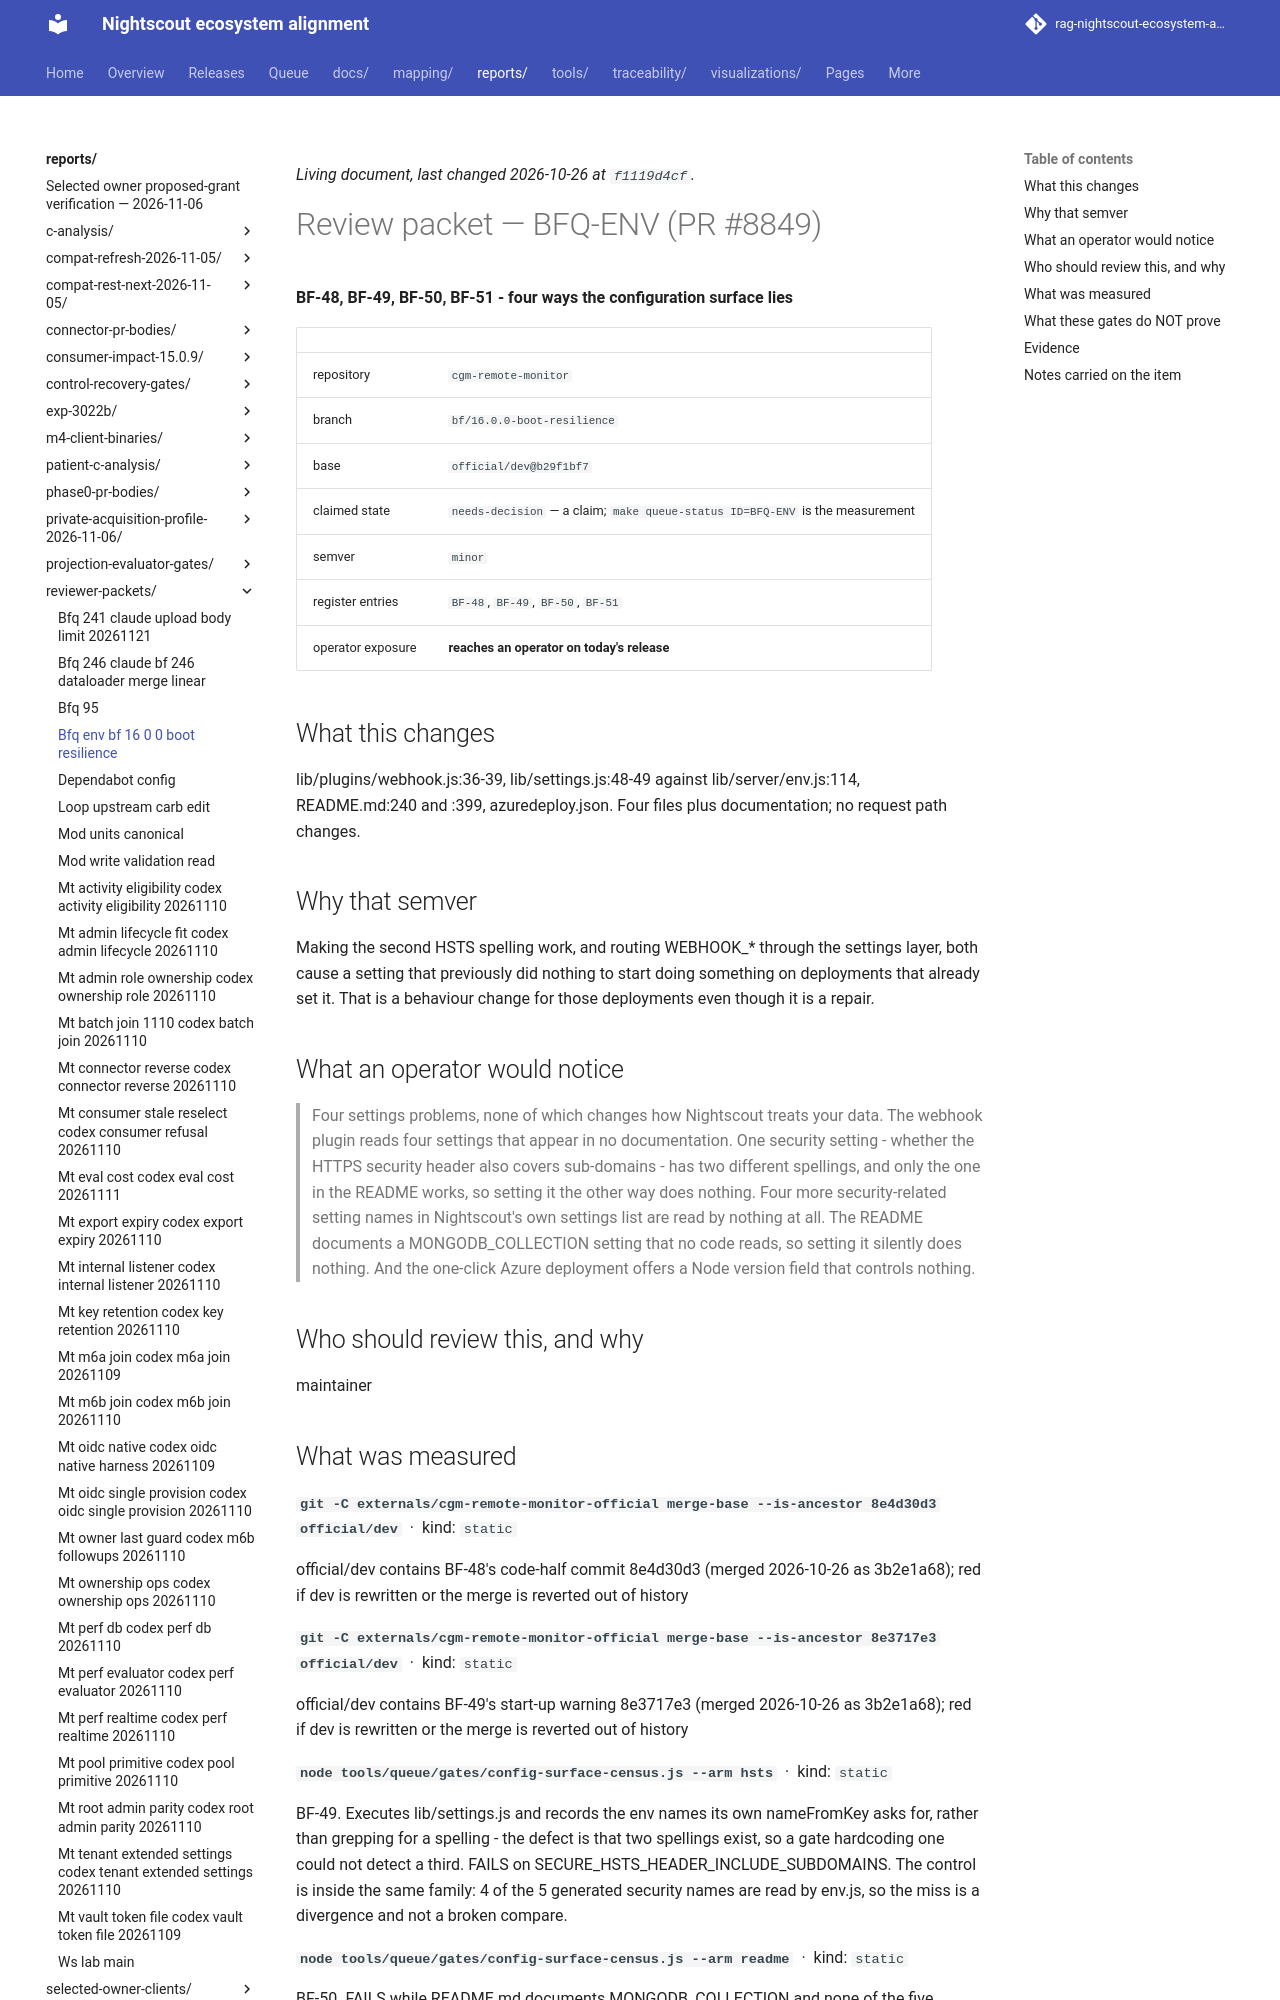

repository: bewest/rag-nightscout-ecosystem-alignment · page: reports/reviewer-packets/bfq-env-bf-16-0-0-boot-resilience.html · generator: mkdocs

<!--
  ============================================================================
  GENERATED FILE - MUST NOT BE HAND-EDITED.

  Source of truth:  queue/work-queue.yaml
  Generator:        tools/queue/emit_packets.py   (make packets)
  Staleness check:  python3 tools/queue/emit_packets.py --check

  Review NOTES belong on the pull request, not here. This file is a projection
  of the manifest; anything written into it is destroyed by the next run.
  ============================================================================
-->

# Review packet — BFQ-ENV (PR #8849)

**BF-48, BF-49, BF-50, BF-51 - four ways the configuration surface lies**

| | |
|---|---|
| repository | `cgm-remote-monitor` |
| branch | `bf/16.0.0-boot-resilience` |
| base | `official/dev@b29f1bf7` |
| claimed state | `needs-decision` — a claim; `make queue-status ID=BFQ-ENV` is the measurement |
| semver | `minor` |
| register entries | `BF-48`, `BF-49`, `BF-50`, `BF-51` |
| operator exposure | **reaches an operator on today's release** |

## What this changes

lib/plugins/webhook.js:36-39, lib/settings.js:48-49 against
lib/server/env.js:114, README.md:240 and :399, azuredeploy.json. Four files
plus documentation; no request path changes.

## Why that semver

Making the second HSTS spelling work, and routing WEBHOOK_* through the
settings layer, both cause a setting that previously did nothing to start
doing something on deployments that already set it. That is a behaviour change
for those deployments even though it is a repair.

## What an operator would notice

> Four settings problems, none of which changes how Nightscout treats your
> data. The webhook plugin reads four settings that appear in no
> documentation. One security setting - whether the HTTPS security header
> also covers sub-domains - has two different spellings, and only the one in
> the README works, so setting it the other way does nothing. Four more
> security-related setting names in Nightscout's own settings list are read
> by nothing at all. The README documents a MONGODB_COLLECTION setting that
> no code reads, so setting it silently does nothing. And the one-click
> Azure deployment offers a Node version field that controls nothing.

## Who should review this, and why

maintainer

## What was measured

**`git -C externals/cgm-remote-monitor-official merge-base --is-ancestor 8e4d30d3 official/dev`** &nbsp;·&nbsp; kind: `static`

official/dev contains BF-48's code-half commit 8e4d30d3 (merged 2026-10-26 as
3b2e1a68); red if dev is rewritten or the merge is reverted out of history

**`git -C externals/cgm-remote-monitor-official merge-base --is-ancestor 8e3717e3 official/dev`** &nbsp;·&nbsp; kind: `static`

official/dev contains BF-49's start-up warning 8e3717e3 (merged 2026-10-26 as
3b2e1a68); red if dev is rewritten or the merge is reverted out of history

**`node tools/queue/gates/config-surface-census.js --arm hsts`** &nbsp;·&nbsp; kind: `static`

BF-49. Executes lib/settings.js and records the env names its own nameFromKey
asks for, rather than grepping for a spelling - the defect is that two
spellings exist, so a gate hardcoding one could not detect a third. FAILS on
SECURE_HSTS_HEADER_INCLUDE_SUBDOMAINS. The control is inside the same family:
4 of the 5 generated security names are read by env.js, so the miss is a
divergence and not a broken compare.

**`node tools/queue/gates/config-surface-census.js --arm readme`** &nbsp;·&nbsp; kind: `static`

BF-50. FAILS while README.md documents MONGODB_COLLECTION and none of the five
configuration and storage modules reads it. Control - the same files do
contain ENTRIES_COLLECTION.

**`node tools/queue/gates/config-surface-census.js --arm azure`** &nbsp;·&nbsp; kind: `static`

BF-51. FAILS while azuredeploy.json declares a WEBSITE_NODE_DEFAULT_VERSION
parameter and references it via parameters(...) zero times. Control -
parameters('mongoConnection') occurs once, so a zero is a fact about that knob
and not about the regex.
